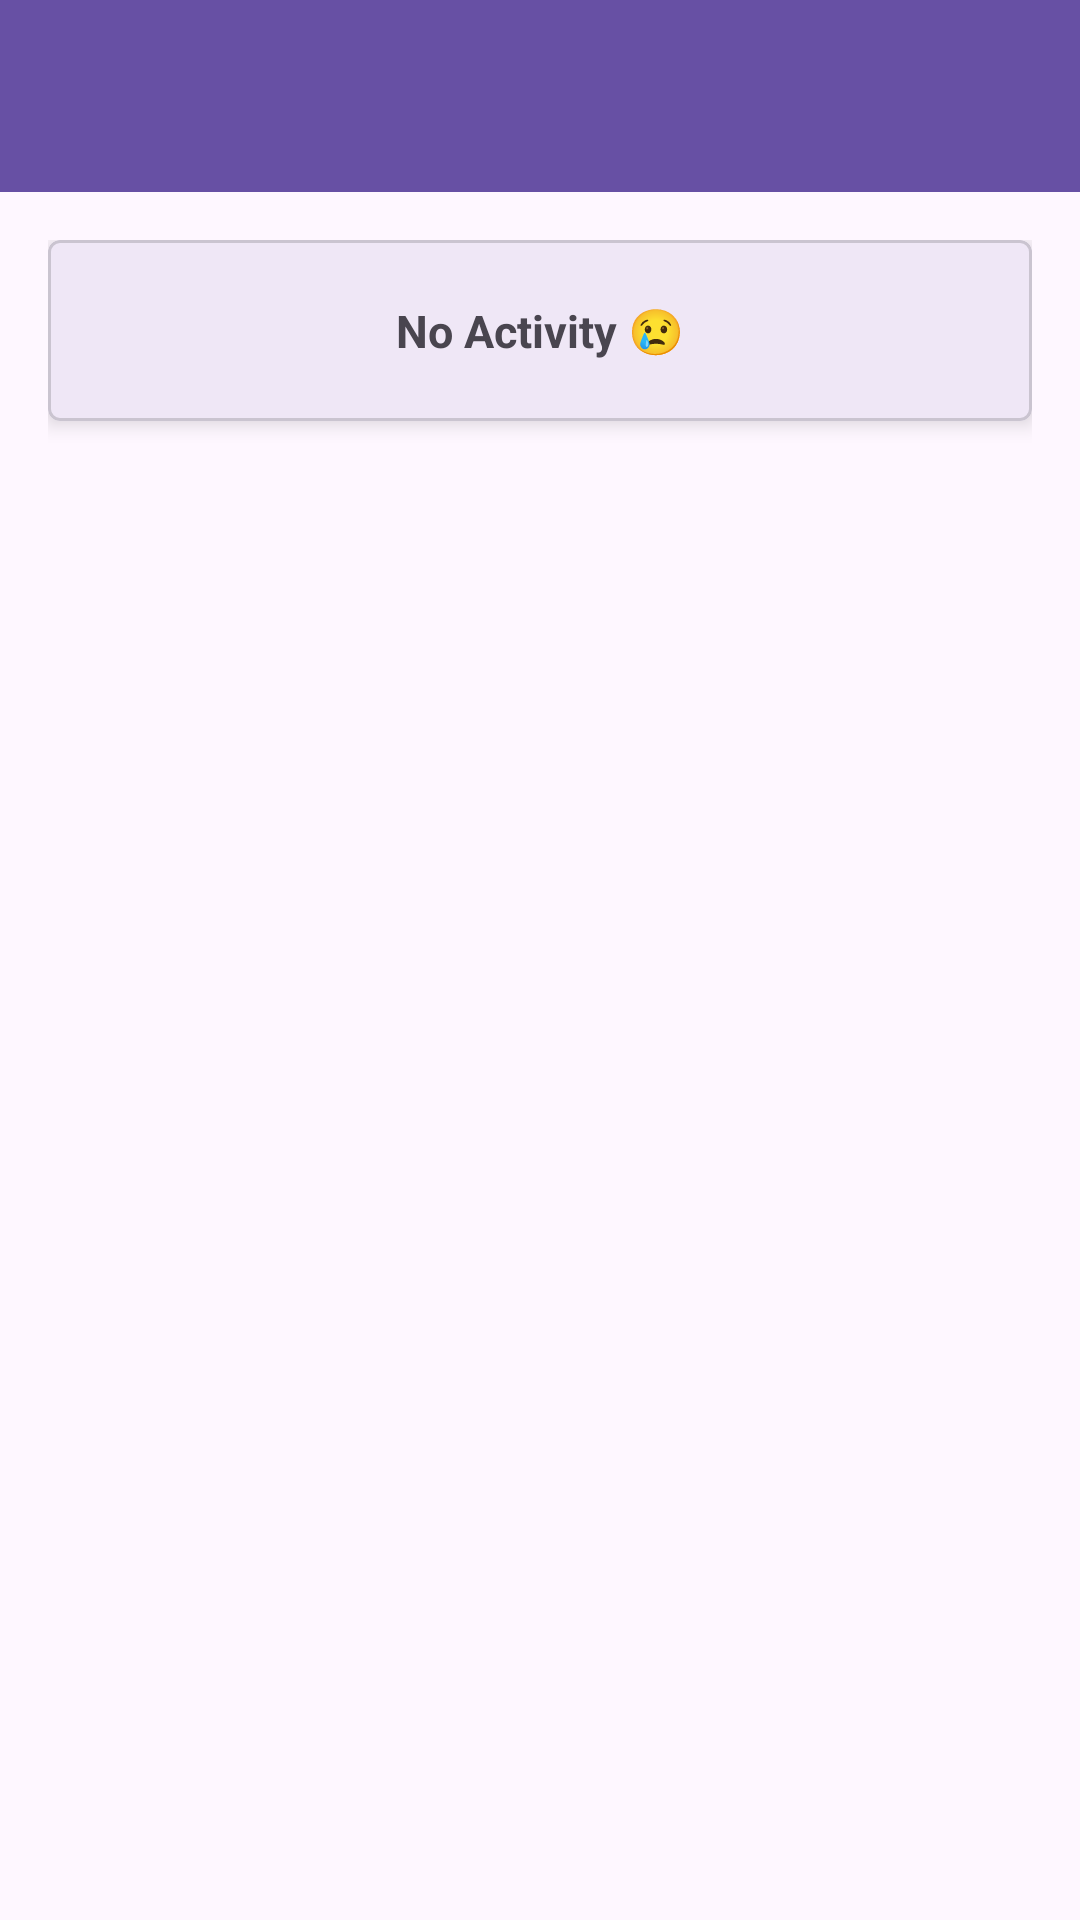

Write the Android layout XML for this screen, with the resource values it uses.
<!-- AndroidManifest.xml: application theme Theme.FNSolutions -->
<!-- res/layout/activity_data_usage.xml -->
<?xml version="1.0" encoding="utf-8"?>
<RelativeLayout xmlns:android="http://schemas.android.com/apk/res/android"
    xmlns:app="http://schemas.android.com/apk/res-auto"
    xmlns:tools="http://schemas.android.com/tools"
    android:id="@+id/main"
    android:layout_width="match_parent"
    android:layout_height="match_parent"
    tools:context=".dataUsageActivity">

    <include
        android:id="@+id/toolbar"
        layout="@layout/toolbar" />

    <LinearLayout
        android:id="@+id/dataUsageNoDataFoundWrap"
        android:layout_width="match_parent"
        android:layout_height="match_parent"
        android:layout_below="@+id/toolbar"
        android:orientation="vertical"
        android:padding="16dp">

        <com.google.android.material.card.MaterialCardView
            android:layout_width="match_parent"
            android:layout_height="wrap_content"
            app:cardCornerRadius="4dp"
            app:cardElevation="4dp">

            <com.google.android.material.textview.MaterialTextView
                android:layout_width="match_parent"
                android:layout_height="wrap_content"
                android:gravity="center"
                android:padding="20dp"
                android:text="No Activity 😢"
                android:textSize="15sp"
                android:textStyle="bold" />
        </com.google.android.material.card.MaterialCardView>

    </LinearLayout>

</RelativeLayout>
<!-- res/layout/toolbar.xml (included above) -->
<?xml version="1.0" encoding="utf-8"?>
<com.google.android.material.appbar.AppBarLayout xmlns:android="http://schemas.android.com/apk/res/android"
    xmlns:app="http://schemas.android.com/apk/res-auto"
    android:layout_width="match_parent"
    android:layout_height="wrap_content"
    >









    <com.google.android.material.appbar.MaterialToolbar
        android:id="@+id/appToolbar"
        style="@style/Widget.MaterialComponents.Toolbar.Primary"
        android:layout_width="match_parent"
        android:layout_height="?attr/actionBarSize"
        />
</com.google.android.material.appbar.AppBarLayout>
<!-- resources referenced by this layout -->
<resources>
  <style name="Theme.FNSolutions" parent="Base.Theme.FNSolutions" />
  <style name="Base.Theme.FNSolutions" parent="Theme.Material3.DayNight.NoActionBar">
          
          
      </style>
</resources>
